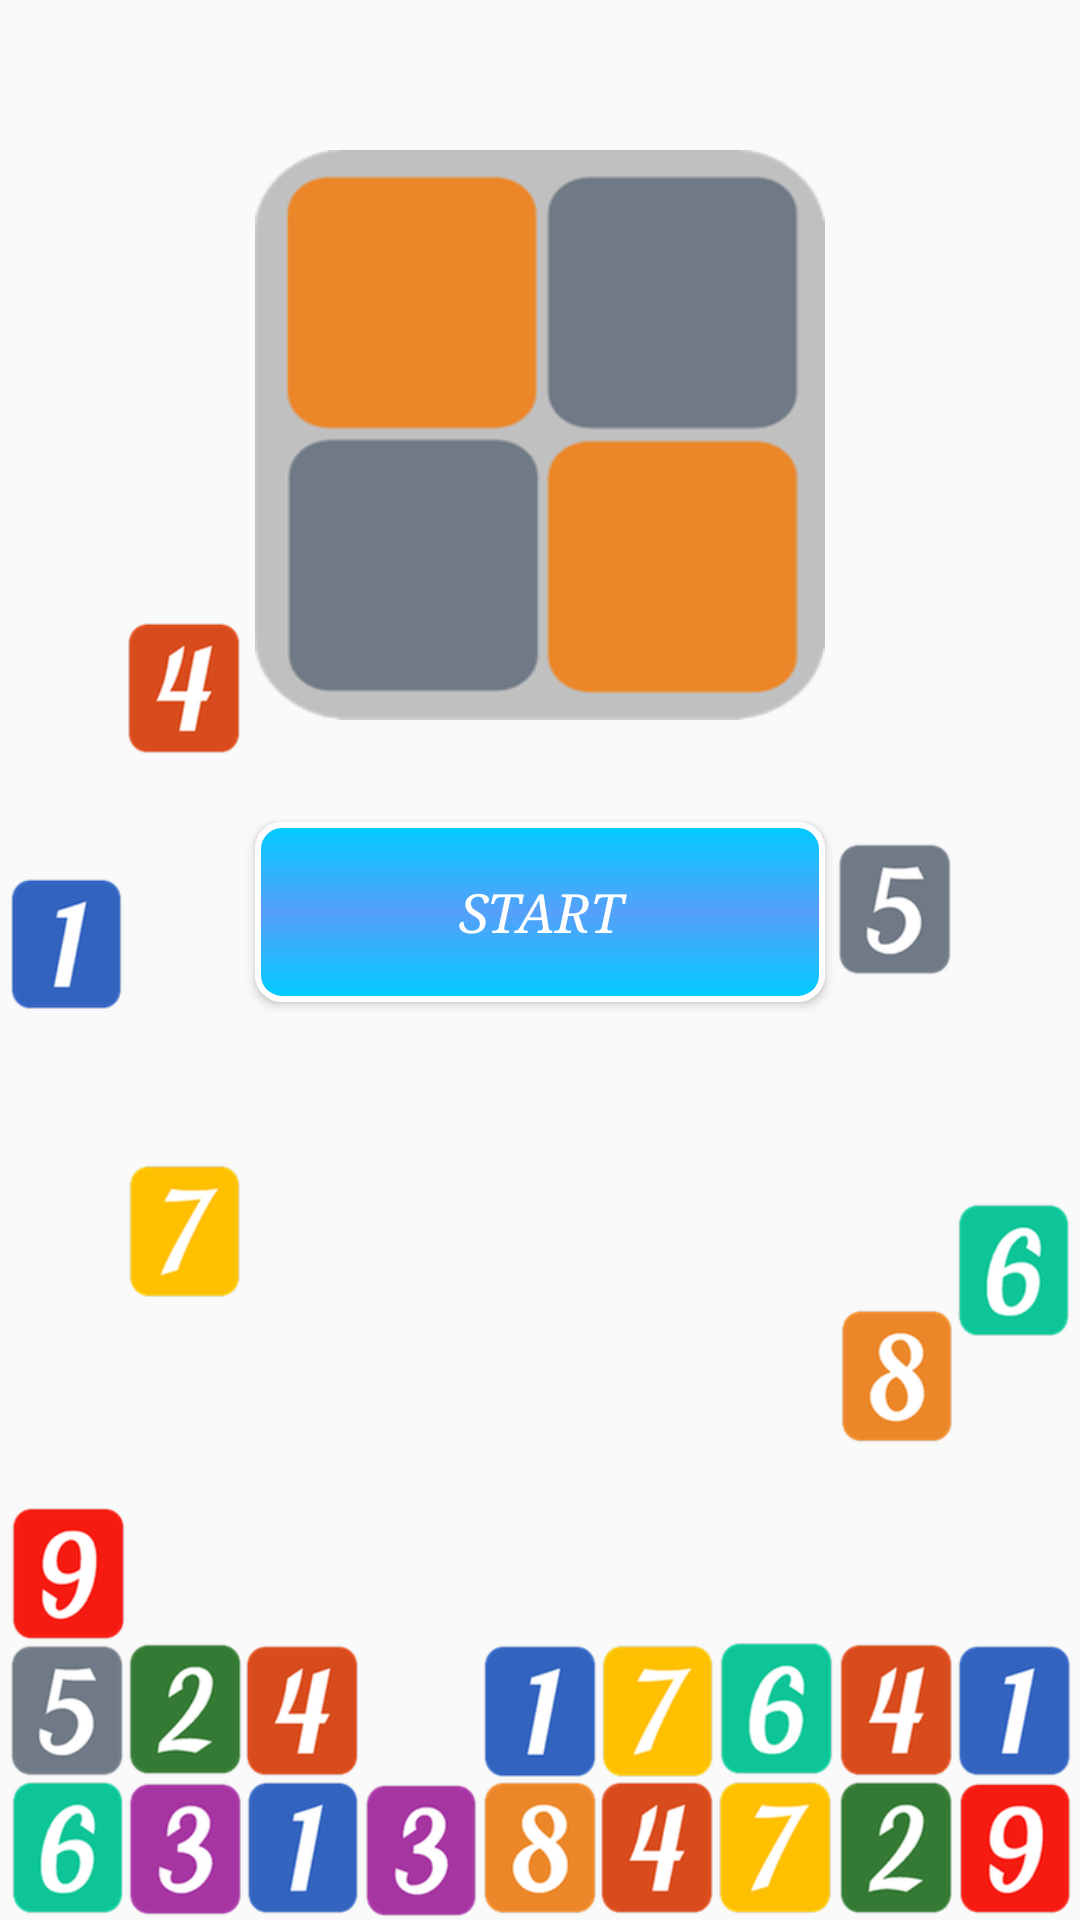

The Android layout XML behind this screen, and the referenced resources:
<!-- AndroidManifest.xml: application theme AppTheme -->
<!-- res/layout/activity_first_screen.xml -->
<?xml version="1.0" encoding="utf-8"?>
<RelativeLayout xmlns:android="http://schemas.android.com/apk/res/android"    android:layout_width="match_parent"    android:layout_height="match_parent">    <ImageView        android:layout_width="fill_parent"        android:layout_height="wrap_content"        android:src="@mipmap/main_screen"        android:layout_centerHorizontal="true"        android:layout_alignParentBottom="true"        android:scaleType="fitCenter"        android:adjustViewBounds="true" />    <ImageView        android:layout_width="@dimen/opening_logo_sideLength"        android:layout_height="@dimen/opening_logo_sideLength"        android:id="@+id/logo"        android:layout_centerHorizontal="true"        android:background="@mipmap/tile_power_multi"        android:layout_marginTop="@dimen/opening_logo_marginTop" />    <Button        android:layout_width="@dimen/single_button_width"        android:layout_height="@dimen/single_button_height"        android:text="Start"        android:textColor="#ffffff"        android:textSize="@dimen/single_button_textSize"        android:id="@+id/startButton"        android:background="@drawable/popup_button"        android:layout_centerHorizontal="true"        android:layout_below="@+id/logo"        android:layout_margin="@dimen/opening_start_marginTop" /></RelativeLayout>
<!-- resources referenced by this layout -->
<resources>
  <dimen name="opening_logo_marginTop">80dp</dimen>
  <dimen name="opening_logo_sideLength">140dp</dimen>
  <dimen name="opening_start_marginTop">60dp</dimen>
  <dimen name="single_button_height">60dp</dimen>
  <dimen name="single_button_textSize">30sp</dimen>
  <dimen name="single_button_width">180dp</dimen>
  <!-- drawable popup_button (drawable) -->
  <?xml version="1.0" encoding="utf-8"?>
  <shape xmlns:android="http://schemas.android.com/apk/res/android"    android:shape="rectangle">    <gradient        android:startColor="#00CCFF"        android:centerColor="#56A0FA"        android:endColor="#00CCFF"        android:angle="90" />    <padding        android:left="7dp"        android:top="7dp"        android:right="7dp"        android:bottom="7dp" />    <stroke        android:width="2dip"        android:color="#FFFFFF" />    <corners android:radius="8dp" /></shape>
  <!-- mipmap main_screen: png bitmap (drawable-hdpi, 84518 bytes) -->
  <!-- mipmap tile_power_multi: png bitmap (drawable-hdpi, 14774 bytes) -->
  <style name="AppTheme" parent="Theme.AppCompat.Light.NoActionBar">
          <item name="android:typeface">serif</item>
          <item name="android:textStyle">italic</item>
      </style>
</resources>
